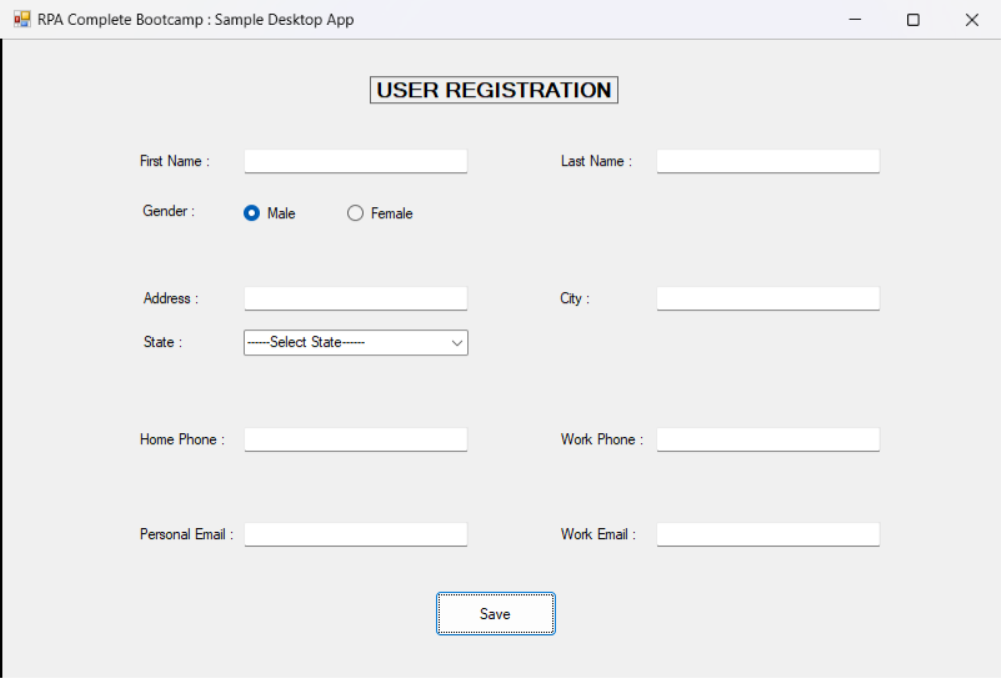
Task: Data Capturing from excel
Workflow: DesktopDataCapturing

Step 1: Use Application: RPA Complete Bootcamp : Sample Desktop App on 'Form1' (sampledesktopapp.exe)

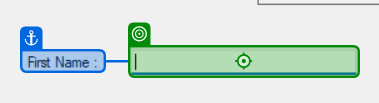
Step 2: type "[dt_CustomerData.Rows(RowNumber)("first name").ToString]"

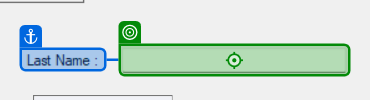
Step 3: type [dt_CustomerData.Rows(RowNumber)(1).ToString]

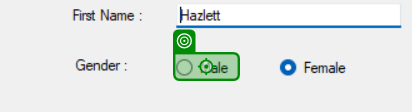
Step 4 [then]: click on 'Male'

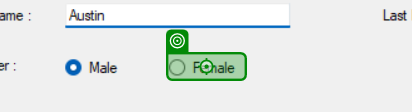
Step 5 [else]: click on 'Female'

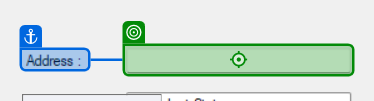
Step 6: type "[dt_CustomerData.Rows(RowNumber)("address").ToString]"

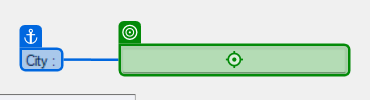
Step 7: type "[dt_CustomerData.Rows(RowNumber)("city").ToString]"

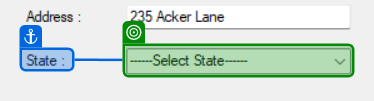
Step 8: select "[dt_CustomerData.Rows(RowNumber)("state").ToString]"

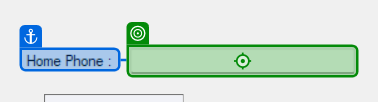
Step 9: type "[dt_CustomerData.Rows(RowNumber)("home phone").ToString]"

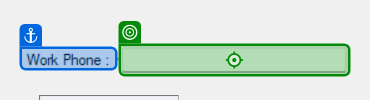
Step 10: type "[dt_CustomerData.Rows(RowNumber)("work phone").ToString]"

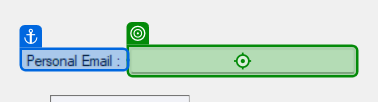
Step 11: type "[dt_CustomerData.Rows(RowNumber)("personal email").ToString]"

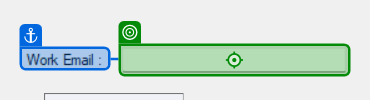
Step 12: type "[dt_CustomerData.Rows(RowNumber)("work email").ToString]"

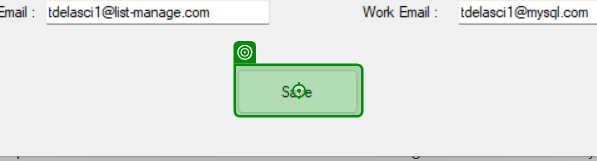
Step 13: click on 'Save'